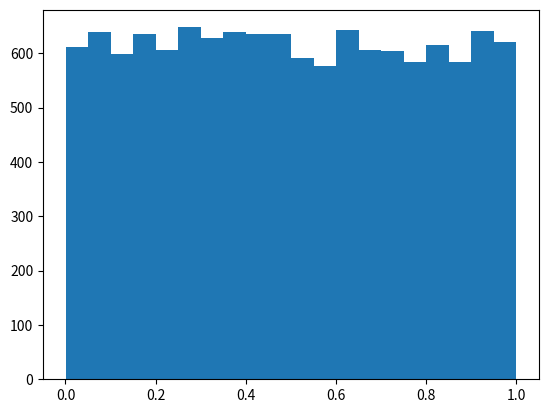

Recreate this plot in Python. (Note: this script raises an exception after producing the figure.)
import matplotlib.pyplot as plt
import random
L = []
random.seed('noyau')
for i in range(12345):
    a = random.random()
    L.append(a)
plt.hist(L,20,normed='True')
plt.show()
